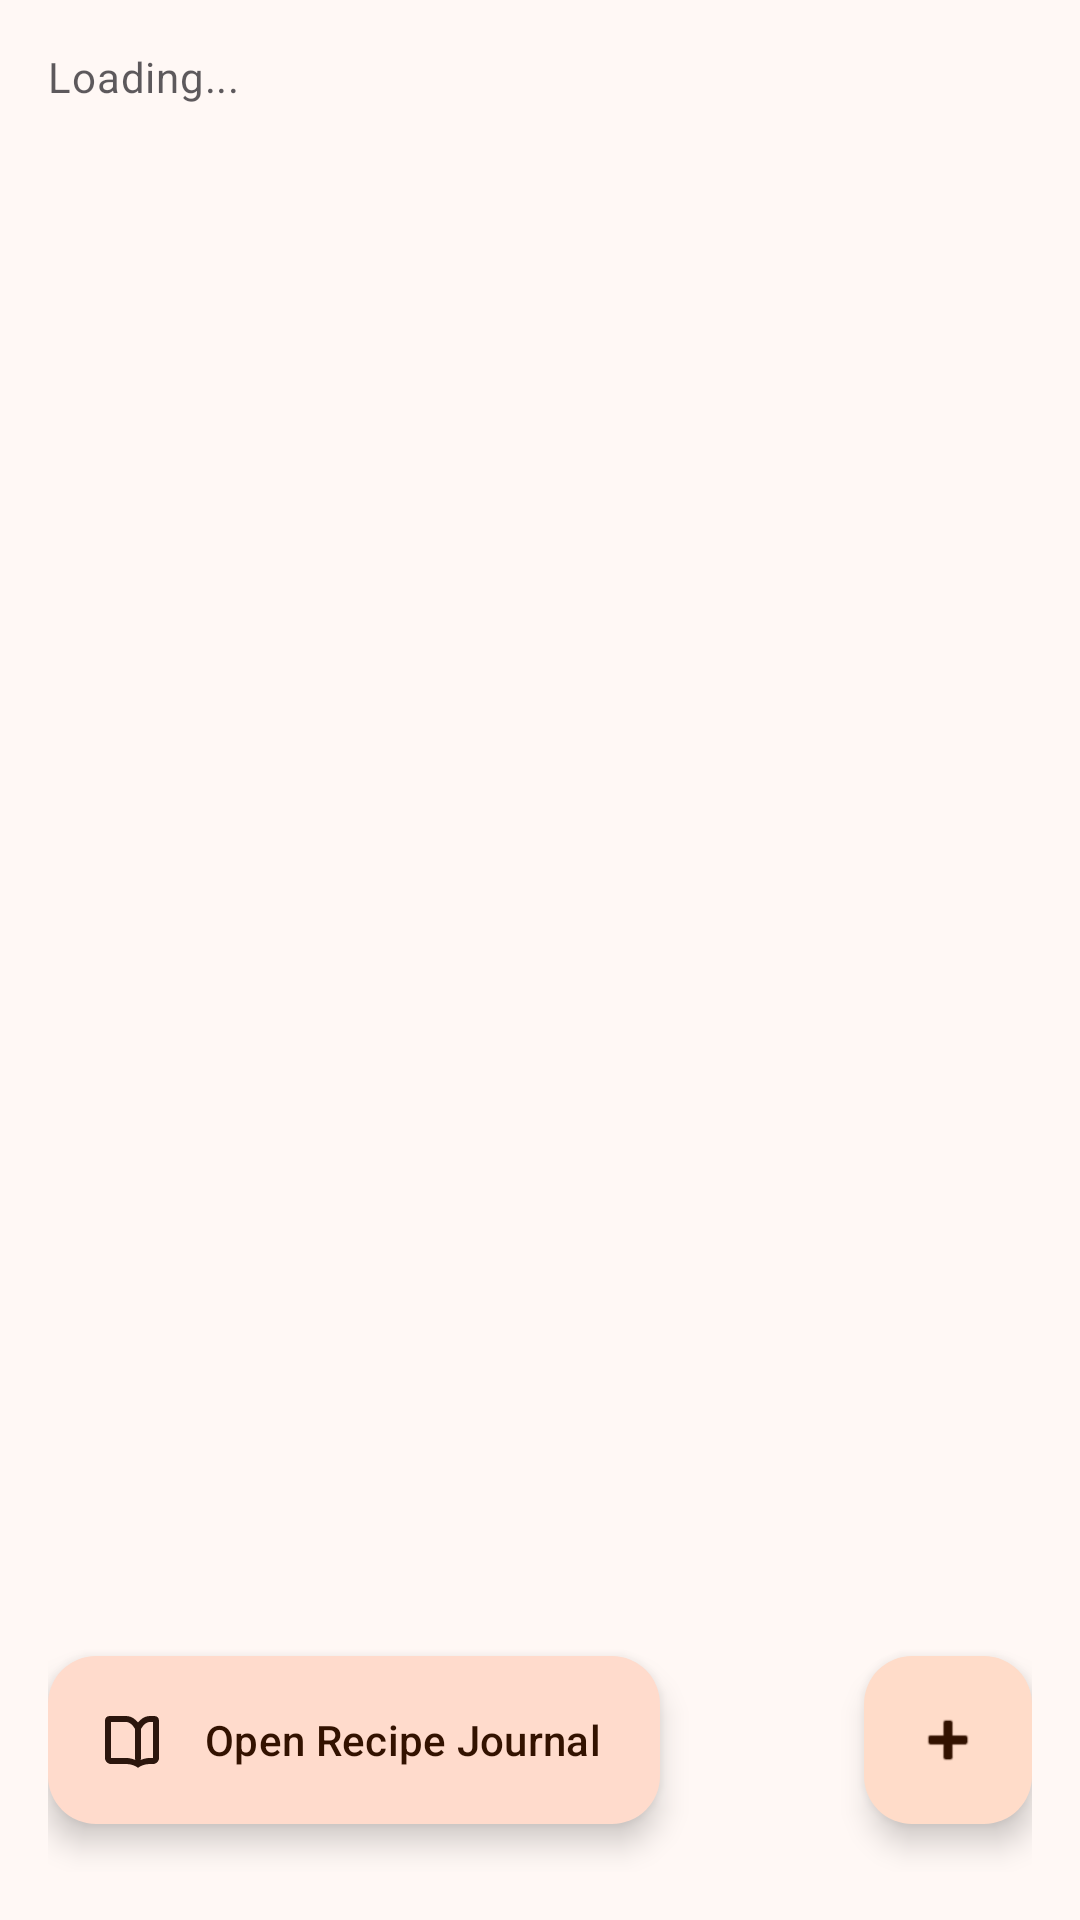

This screen was rendered from an Android layout file. Write that file and the resources it references.
<!-- AndroidManifest.xml: application theme Theme.RecipeBookPro -->
<!-- res/layout/fragment_home.xml -->
<?xml version="1.0" encoding="utf-8"?>
<androidx.constraintlayout.widget.ConstraintLayout
    xmlns:android="http://schemas.android.com/apk/res/android"
    xmlns:app="http://schemas.android.com/apk/res-auto"
    android:id="@+id/homeRoot"
    android:layout_width="match_parent"
    android:layout_height="match_parent"
    android:padding="@dimen/padding_medium"
    android:background="?attr/colorSurface">

    <com.google.android.material.textview.MaterialTextView
        android:id="@+id/tvSubtitle"
        android:layout_width="0dp"
        android:layout_height="wrap_content"
        android:alpha="0.72"
        android:text="@string/loading"
        android:textAppearance="@style/TextAppearance.Material3.BodyMedium"
        app:layout_constraintEnd_toEndOf="parent"
        app:layout_constraintStart_toStartOf="parent"
        app:layout_constraintTop_toTopOf="parent" />

    <HorizontalScrollView
        android:id="@+id/scrollCategories"
        android:layout_width="0dp"
        android:layout_height="wrap_content"
        android:layout_marginTop="@dimen/margin_medium"
        android:scrollbars="none"
        app:layout_constraintEnd_toEndOf="parent"
        app:layout_constraintStart_toStartOf="parent"
        app:layout_constraintTop_toBottomOf="@+id/tvSubtitle">

        <com.google.android.material.chip.ChipGroup
            android:id="@+id/chipGroupCategories"
            android:layout_width="wrap_content"
            android:layout_height="wrap_content"
            android:singleLine="true"
            app:singleSelection="true" />

    </HorizontalScrollView>

    <com.google.android.material.progressindicator.CircularProgressIndicator
        android:id="@+id/progressRecipes"
        android:layout_width="wrap_content"
        android:layout_height="wrap_content"
        android:visibility="gone"
        app:layout_constraintBottom_toBottomOf="parent"
        app:layout_constraintEnd_toEndOf="parent"
        app:layout_constraintStart_toStartOf="parent"
        app:layout_constraintTop_toBottomOf="@id/scrollCategories" />

    <com.google.android.material.textview.MaterialTextView
        android:id="@+id/tvEmpty"
        android:layout_width="wrap_content"
        android:layout_height="wrap_content"
        android:gravity="center"
        android:text="@string/no_recipes"
        android:textAppearance="@style/TextAppearance.Material3.BodyLarge"
        android:visibility="gone"
        app:layout_constraintBottom_toBottomOf="parent"
        app:layout_constraintEnd_toEndOf="parent"
        app:layout_constraintStart_toStartOf="parent"
        app:layout_constraintTop_toBottomOf="@+id/scrollCategories" />

    <androidx.recyclerview.widget.RecyclerView
        android:id="@+id/rvRecipes"
        android:layout_width="0dp"
        android:layout_height="0dp"
        android:layout_marginTop="@dimen/margin_medium"
        android:clipToPadding="false"
        app:layout_constraintBottom_toBottomOf="parent"
        app:layout_constraintEnd_toEndOf="parent"
        app:layout_constraintStart_toStartOf="parent"
        app:layout_constraintTop_toBottomOf="@+id/scrollCategories" />

    <com.google.android.material.floatingactionbutton.ExtendedFloatingActionButton
        android:id="@+id/btnOpenBook"
        android:layout_width="wrap_content"
        android:layout_height="wrap_content"
        android:layout_marginBottom="@dimen/margin_medium"
        android:text="@string/open_recipe_journal"
        android:textAllCaps="false"
        app:backgroundTint="?attr/colorSecondaryContainer"
        app:icon="@drawable/ic_book_open"
        app:iconTint="?attr/colorOnSecondaryContainer"
        app:layout_constraintBottom_toBottomOf="parent"
        app:layout_constraintStart_toStartOf="parent" />

    <com.google.android.material.floatingactionbutton.FloatingActionButton
        android:id="@+id/fabAddRecipe"
        android:layout_width="wrap_content"
        android:layout_height="wrap_content"
        android:layout_marginBottom="@dimen/margin_medium"
        android:contentDescription="@string/add_recipe"
        app:backgroundTint="?attr/colorPrimaryContainer"
        app:srcCompat="@android:drawable/ic_input_add"
        app:tint="?attr/colorOnPrimaryContainer"
        app:layout_constraintBottom_toBottomOf="parent"
        app:layout_constraintEnd_toEndOf="parent" />

</androidx.constraintlayout.widget.ConstraintLayout>
<!-- resources referenced by this layout -->
<resources>
  <dimen name="margin_medium">16dp</dimen>
  <dimen name="padding_medium">16dp</dimen>
  <!-- drawable ic_book_open (drawable) -->
  <?xml version="1.0" encoding="utf-8"?>
  <vector xmlns:android="http://schemas.android.com/apk/res/android"
      android:width="24dp"
      android:height="24dp"
      android:viewportWidth="24"
      android:viewportHeight="24">
      <path
          android:fillColor="?attr/colorOnSurface"
          android:pathData="M3,5.5C3,4.67 3.67,4 4.5,4H10c1.2,0 2.33,0.47 3.18,1.32L14,6.14l0.82,-0.82C15.67,4.47 16.8,4 18,4h1.5C20.33,4 21,4.67 21,5.5V18c0,1.1 -0.9,2 -2,2H18c-1.48,0 -2.9,0.44 -4,1.26C12.9,20.44 11.48,20 10,20H5c-1.1,0 -2,-0.9 -2,-2V5.5zM10,6H5v12h5c1.1,0 2.16,0.23 3.12,0.67c-0.08,-0.22 -0.12,-0.45 -0.12,-0.67V8.3C12.18,6.88 11.13,6 10,6zM19,6h-1c-1.13,0 -2.18,0.88 -3,2.3V18c0,0.22 -0.04,0.45 -0.12,0.67C15.84,18.23 16.9,18 18,18h1V6z" />
  </vector>
  <string name="add_recipe">Add Recipe</string>
  <string name="loading">Loading...</string>
  <string name="no_recipes">No recipes yet. Tap + to add your first recipe.</string>
  <string name="open_recipe_journal">Open Recipe Journal</string>
  <color name="md_theme_light_primary">#8A4B24</color>
  <color name="md_theme_light_onPrimary">#FFFFFF</color>
  <color name="md_theme_light_primaryContainer">#FFDCC9</color>
  <color name="md_theme_light_onPrimaryContainer">#331200</color>
  <color name="md_theme_light_secondary">#77574A</color>
  <color name="md_theme_light_onSecondary">#FFFFFF</color>
  <color name="md_theme_light_secondaryContainer">#FFDBCC</color>
  <color name="md_theme_light_onSecondaryContainer">#2C160D</color>
  <color name="md_theme_light_tertiary">#64612E</color>
  <color name="md_theme_light_onTertiary">#FFFFFF</color>
  <color name="md_theme_light_tertiaryContainer">#EBE6A7</color>
  <color name="md_theme_light_onTertiaryContainer">#1E1D00</color>
  <color name="md_theme_light_error">#BA1A1A</color>
  <color name="md_theme_light_onError">#FFFFFF</color>
  <color name="md_theme_light_surface">#FFF8F5</color>
  <color name="md_theme_light_onSurface">#231A16</color>
  <color name="md_theme_light_surfaceVariant">#F5DED5</color>
  <color name="md_theme_light_onSurfaceVariant">#53433D</color>
  <color name="md_theme_light_outline">#85736C</color>
  <color name="md_theme_light_outlineVariant">#D8C2BA</color>
  <color name="md_theme_light_background">#FFF8F5</color>
  <color name="md_theme_light_onBackground">#231A16</color>
</resources>
